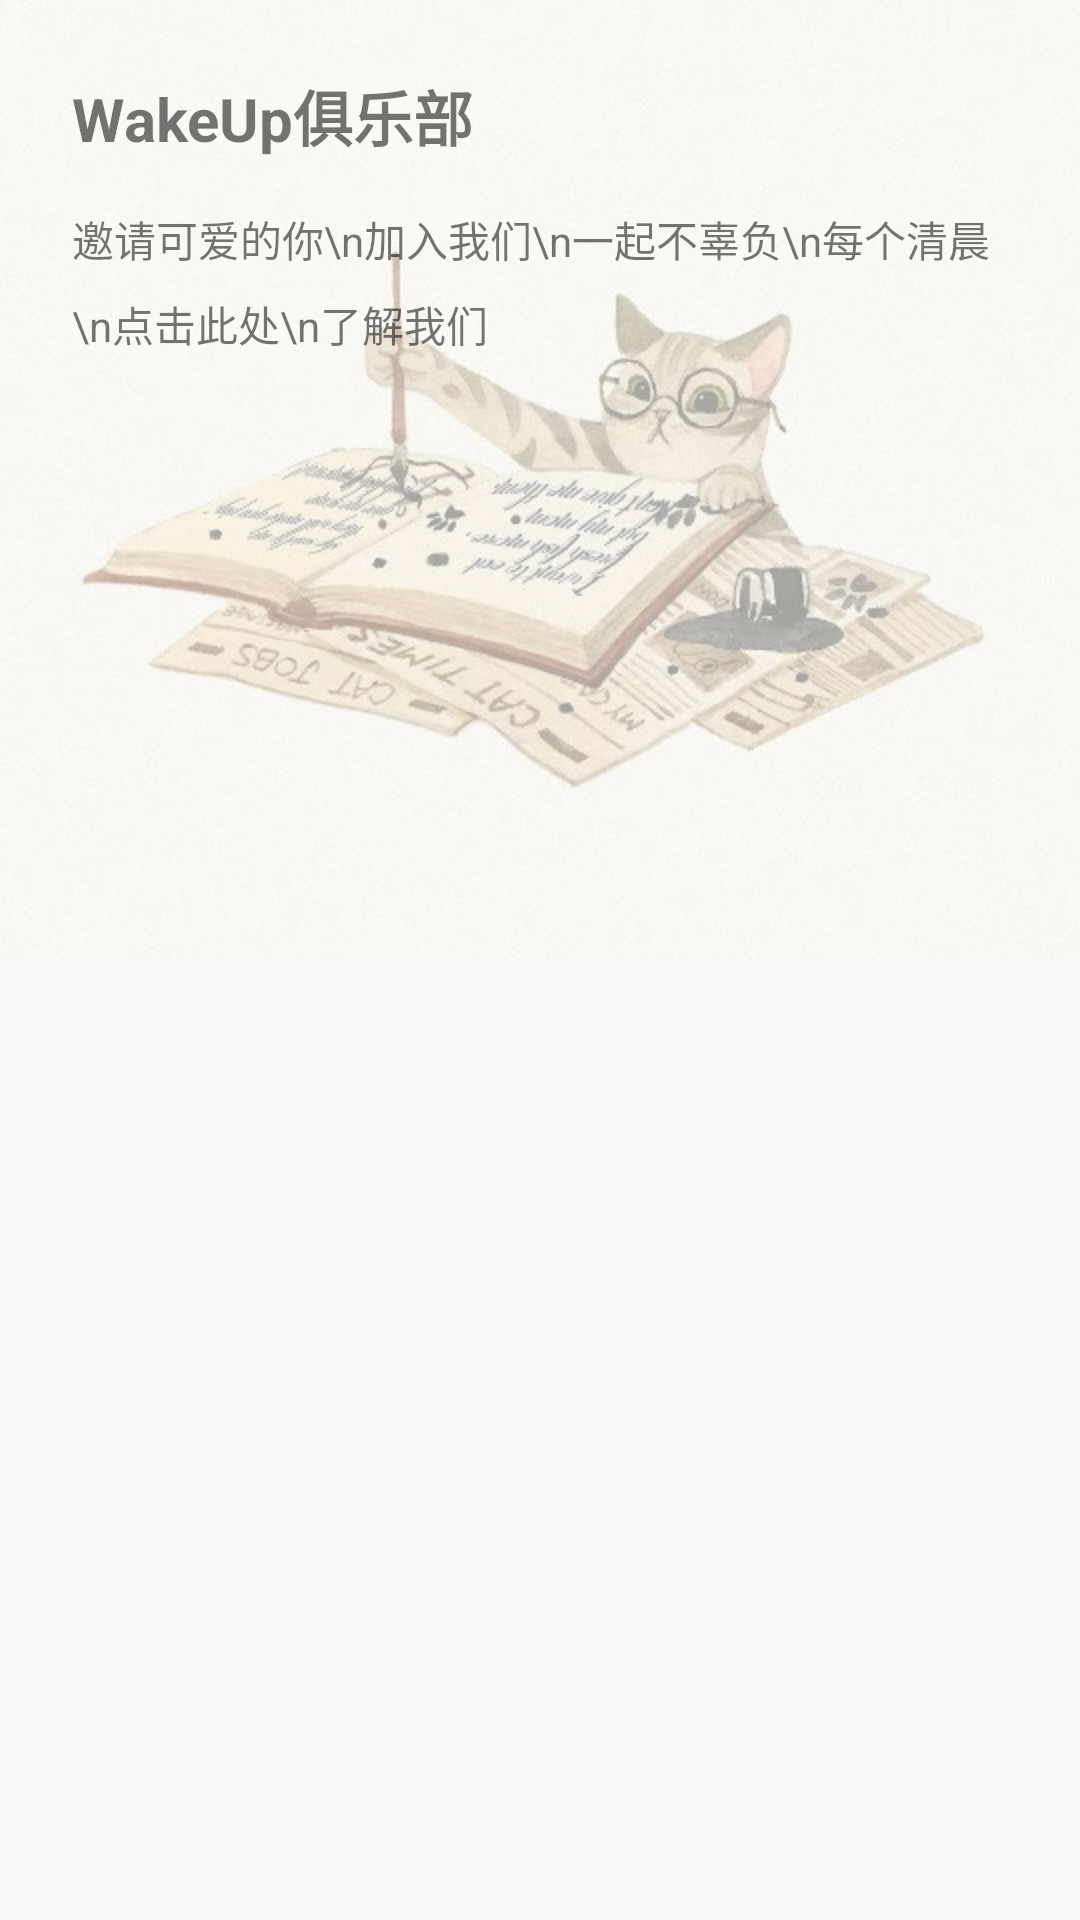

Reconstruct the res/layout file that produces this screen, plus the resources it refers to.
<!-- AndroidManifest.xml: application theme AppTheme -->
<!-- res/layout/dialog_joinus.xml -->
<?xml version="1.0" encoding="utf-8"?>

<RelativeLayout xmlns:android="http://schemas.android.com/apk/res/android"
    android:layout_width="match_parent"
    android:layout_height="match_parent"
    android:orientation="vertical">

    <ImageView
        android:layout_width="wrap_content"
        android:layout_height="320dp"
        android:scaleType="centerCrop"
        android:src="@drawable/bg" />

    <ImageView
        android:layout_width="match_parent"
        android:layout_height="320dp"
        android:src="@color/white"
        android:alpha="0.6"/>

    <LinearLayout
        android:layout_width="match_parent"
        android:layout_height="wrap_content"
        android:layout_marginLeft="24dp"
        android:layout_marginRight="24dp"
        android:layout_marginTop="24dp"
        android:orientation="vertical">

        <TextView
            android:layout_width="wrap_content"
            android:layout_height="wrap_content"
            android:text="WakeUp俱乐部"
            android:textSize="20sp"
            android:textStyle="bold" />

        <TextView
            android:id="@+id/tv_about"
            android:lineSpacingExtra="8dp"
            android:layout_width="wrap_content"
            android:layout_height="wrap_content"
            android:layout_marginTop="16dp"
            android:text="邀请可爱的你\n加入我们\n一起不辜负\n每个清晨\n点击此处\n了解我们"
            android:textSize="14sp" />

    </LinearLayout>

</RelativeLayout>
<!-- resources referenced by this layout -->
<resources>
  <color name="white">#ffffff</color>
  <!-- drawable bg: jpg bitmap (drawable, 155902 bytes) -->
  <style name="AppTheme" parent="Theme.AppCompat.Light.DarkActionBar">
          
          <item name="colorPrimary">@color/colorPrimary</item>
          <item name="colorPrimaryDark">@color/colorPrimaryDark</item>
          <item name="colorAccent">@color/colorAccent</item>
      </style>
  <color name="colorPrimary">#FF88CB</color>
  <color name="colorPrimaryDark">#d66fa9</color>
  <color name="colorAccent">#FF88CB</color>
</resources>
